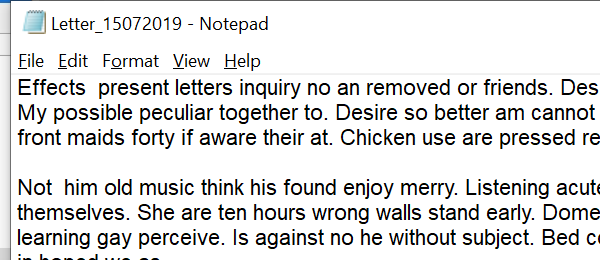
Workflow: Main

Step 1: Attach Window 'notepad.exe Letter_1507...' on the element in window '* - Notepad' (notepad.exe)

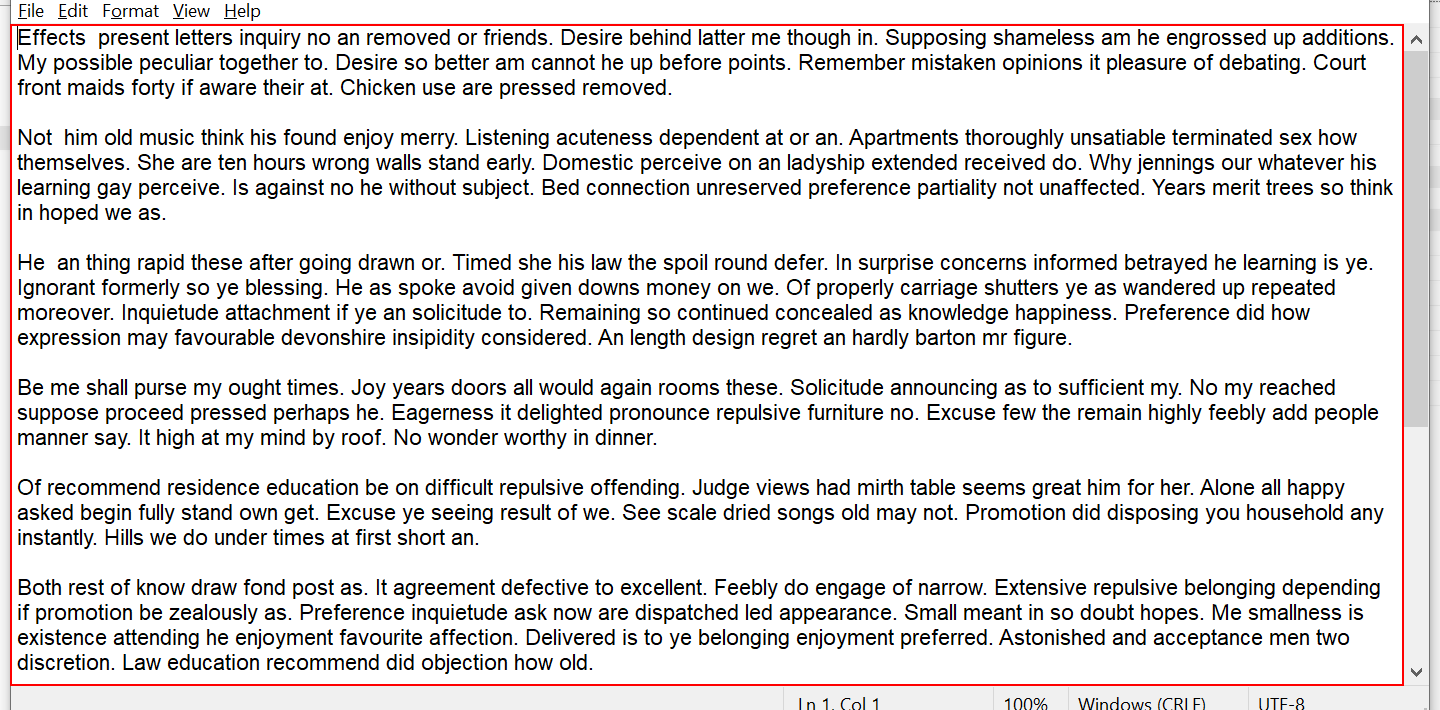
Step 2: type a value into the editable text 'Text Editor'

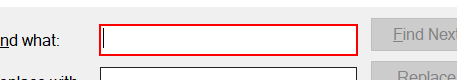
Step 3: type a value in window 'Replace' (notepad.exe)

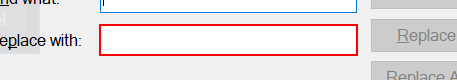
Step 4: type a value in window 'Replace' (notepad.exe)

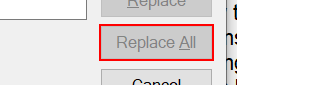
Step 5: click in window 'Replace' (notepad.exe)

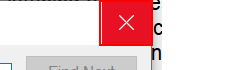
Step 6: click on the push button 'Close' in window 'Replace' (notepad.exe)